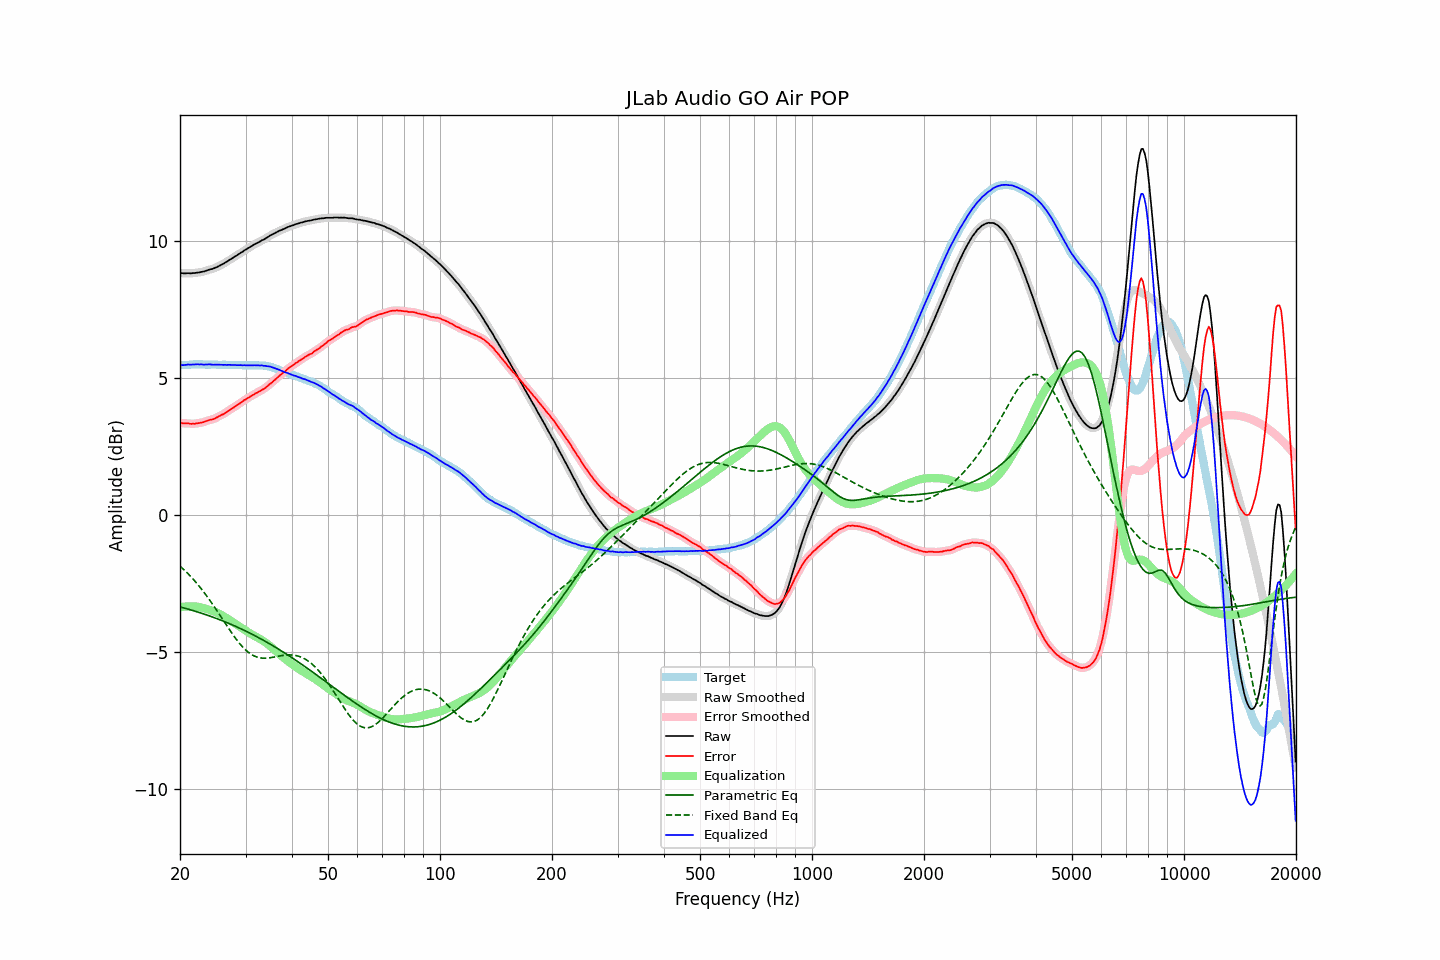

Source data for this figure (header and first rows):
frequency, raw, error, smoothed, error_smoothed, equalization, parametric_eq, fixed_band_eq, equalized_raw, equalized_smoothed, target
20.00, 8.84, 3.36, 8.84, 3.36, -3.37, -3.36, -1.87, 5.47, 5.47, 5.47
20.20, 8.84, 3.36, 8.83, 3.36, -3.36, -3.37, -1.92, 5.48, 5.47, 5.47
20.40, 8.83, 3.35, 8.83, 3.35, -3.35, -3.39, -1.97, 5.48, 5.48, 5.48
20.61, 8.83, 3.35, 8.83, 3.35, -3.35, -3.40, -2.03, 5.48, 5.48, 5.48
20.81, 8.83, 3.35, 8.83, 3.35, -3.34, -3.42, -2.08, 5.49, 5.49, 5.48
21.02, 8.84, 3.36, 8.83, 3.35, -3.34, -3.44, -2.14, 5.50, 5.49, 5.48
21.23, 8.83, 3.34, 8.83, 3.34, -3.34, -3.45, -2.20, 5.49, 5.49, 5.49
21.44, 8.83, 3.33, 8.83, 3.33, -3.34, -3.47, -2.27, 5.49, 5.50, 5.50
21.66, 8.84, 3.34, 8.83, 3.33, -3.34, -3.49, -2.33, 5.50, 5.50, 5.50
21.87, 8.84, 3.33, 8.84, 3.34, -3.34, -3.51, -2.40, 5.50, 5.50, 5.51
22.09, 8.85, 3.35, 8.85, 3.34, -3.34, -3.52, -2.46, 5.51, 5.50, 5.50
22.31, 8.86, 3.35, 8.85, 3.35, -3.35, -3.54, -2.53, 5.51, 5.50, 5.51
22.54, 8.86, 3.36, 8.86, 3.36, -3.36, -3.56, -2.60, 5.50, 5.50, 5.50
22.76, 8.88, 3.37, 8.87, 3.37, -3.37, -3.58, -2.68, 5.50, 5.50, 5.51
22.99, 8.89, 3.38, 8.89, 3.38, -3.39, -3.60, -2.75, 5.50, 5.50, 5.51
23.22, 8.90, 3.40, 8.90, 3.40, -3.40, -3.62, -2.83, 5.49, 5.50, 5.50
23.45, 8.92, 3.42, 8.92, 3.42, -3.42, -3.64, -2.91, 5.50, 5.50, 5.49
23.69, 8.94, 3.44, 8.94, 3.45, -3.44, -3.66, -2.99, 5.50, 5.50, 5.49
23.92, 8.96, 3.47, 8.96, 3.46, -3.46, -3.68, -3.07, 5.50, 5.50, 5.49
24.16, 8.98, 3.49, 8.97, 3.48, -3.48, -3.70, -3.15, 5.50, 5.50, 5.49
24.40, 8.99, 3.49, 8.99, 3.49, -3.50, -3.72, -3.24, 5.49, 5.49, 5.50
24.65, 9.01, 3.51, 9.01, 3.51, -3.52, -3.74, -3.32, 5.49, 5.49, 5.50
24.89, 9.04, 3.54, 9.03, 3.54, -3.54, -3.76, -3.41, 5.50, 5.49, 5.50
25.14, 9.06, 3.57, 9.06, 3.57, -3.57, -3.79, -3.50, 5.49, 5.49, 5.49
25.39, 9.09, 3.60, 9.09, 3.60, -3.60, -3.81, -3.59, 5.49, 5.49, 5.49
25.65, 9.12, 3.63, 9.12, 3.63, -3.63, -3.83, -3.68, 5.49, 5.49, 5.49
25.91, 9.15, 3.66, 9.15, 3.66, -3.66, -3.85, -3.76, 5.49, 5.49, 5.49
26.16, 9.18, 3.68, 9.18, 3.69, -3.69, -3.88, -3.85, 5.48, 5.49, 5.49
26.43, 9.22, 3.72, 9.21, 3.72, -3.73, -3.90, -3.94, 5.49, 5.48, 5.49
26.69, 9.25, 3.77, 9.25, 3.76, -3.77, -3.93, -4.03, 5.48, 5.49, 5.48
26.96, 9.29, 3.81, 9.29, 3.81, -3.80, -3.95, -4.12, 5.49, 5.49, 5.48
27.23, 9.33, 3.85, 9.32, 3.84, -3.84, -3.97, -4.21, 5.49, 5.48, 5.48
27.50, 9.36, 3.88, 9.36, 3.88, -3.88, -4.00, -4.29, 5.48, 5.48, 5.48
27.77, 9.40, 3.91, 9.40, 3.92, -3.92, -4.03, -4.38, 5.48, 5.48, 5.49
28.05, 9.44, 3.95, 9.43, 3.95, -3.96, -4.05, -4.46, 5.48, 5.48, 5.49
28.33, 9.47, 3.99, 9.47, 3.99, -3.99, -4.08, -4.54, 5.47, 5.48, 5.47
28.62, 9.51, 4.04, 9.51, 4.03, -4.03, -4.10, -4.62, 5.47, 5.48, 5.47
28.90, 9.55, 4.07, 9.55, 4.07, -4.07, -4.13, -4.69, 5.48, 5.47, 5.48
29.19, 9.59, 4.11, 9.59, 4.11, -4.11, -4.16, -4.76, 5.48, 5.47, 5.48
29.48, 9.62, 4.15, 9.62, 4.15, -4.15, -4.19, -4.82, 5.47, 5.47, 5.47
29.78, 9.67, 4.20, 9.66, 4.19, -4.19, -4.21, -4.88, 5.48, 5.47, 5.47
30.08, 9.70, 4.22, 9.70, 4.23, -4.23, -4.24, -4.94, 5.47, 5.47, 5.47
30.38, 9.74, 4.28, 9.74, 4.27, -4.27, -4.27, -4.99, 5.47, 5.47, 5.46
30.68, 9.77, 4.30, 9.77, 4.30, -4.30, -4.30, -5.04, 5.46, 5.47, 5.47
30.99, 9.81, 4.34, 9.81, 4.34, -4.34, -4.33, -5.08, 5.47, 5.47, 5.47
31.30, 9.84, 4.37, 9.84, 4.37, -4.37, -4.36, -5.11, 5.46, 5.47, 5.47
31.61, 9.88, 4.40, 9.88, 4.41, -4.41, -4.39, -5.15, 5.47, 5.47, 5.47
31.93, 9.91, 4.45, 9.91, 4.44, -4.44, -4.42, -5.17, 5.47, 5.47, 5.46
32.24, 9.94, 4.47, 9.94, 4.47, -4.47, -4.45, -5.19, 5.47, 5.47, 5.47
32.57, 9.97, 4.50, 9.97, 4.51, -4.50, -4.48, -5.21, 5.47, 5.47, 5.47
32.89, 10.00, 4.54, 10.00, 4.54, -4.54, -4.51, -5.22, 5.46, 5.46, 5.46
33.22, 10.04, 4.58, 10.03, 4.57, -4.57, -4.55, -5.23, 5.47, 5.46, 5.46
33.55, 10.06, 4.60, 10.06, 4.61, -4.61, -4.58, -5.23, 5.45, 5.45, 5.46
33.89, 10.10, 4.64, 10.10, 4.64, -4.65, -4.61, -5.23, 5.45, 5.45, 5.46
34.23, 10.13, 4.69, 10.13, 4.69, -4.69, -4.65, -5.23, 5.44, 5.44, 5.44
34.57, 10.17, 4.74, 10.17, 4.74, -4.74, -4.68, -5.22, 5.43, 5.43, 5.43
34.92, 10.21, 4.79, 10.20, 4.79, -4.78, -4.71, -5.22, 5.42, 5.42, 5.42
35.27, 10.24, 4.83, 10.24, 4.84, -4.83, -4.75, -5.21, 5.40, 5.40, 5.41
35.62, 10.27, 4.89, 10.27, 4.88, -4.88, -4.78, -5.20, 5.38, 5.38, 5.38
35.97, 10.30, 4.93, 10.30, 4.93, -4.94, -4.82, -5.18, 5.36, 5.36, 5.37
... 635 more rows
